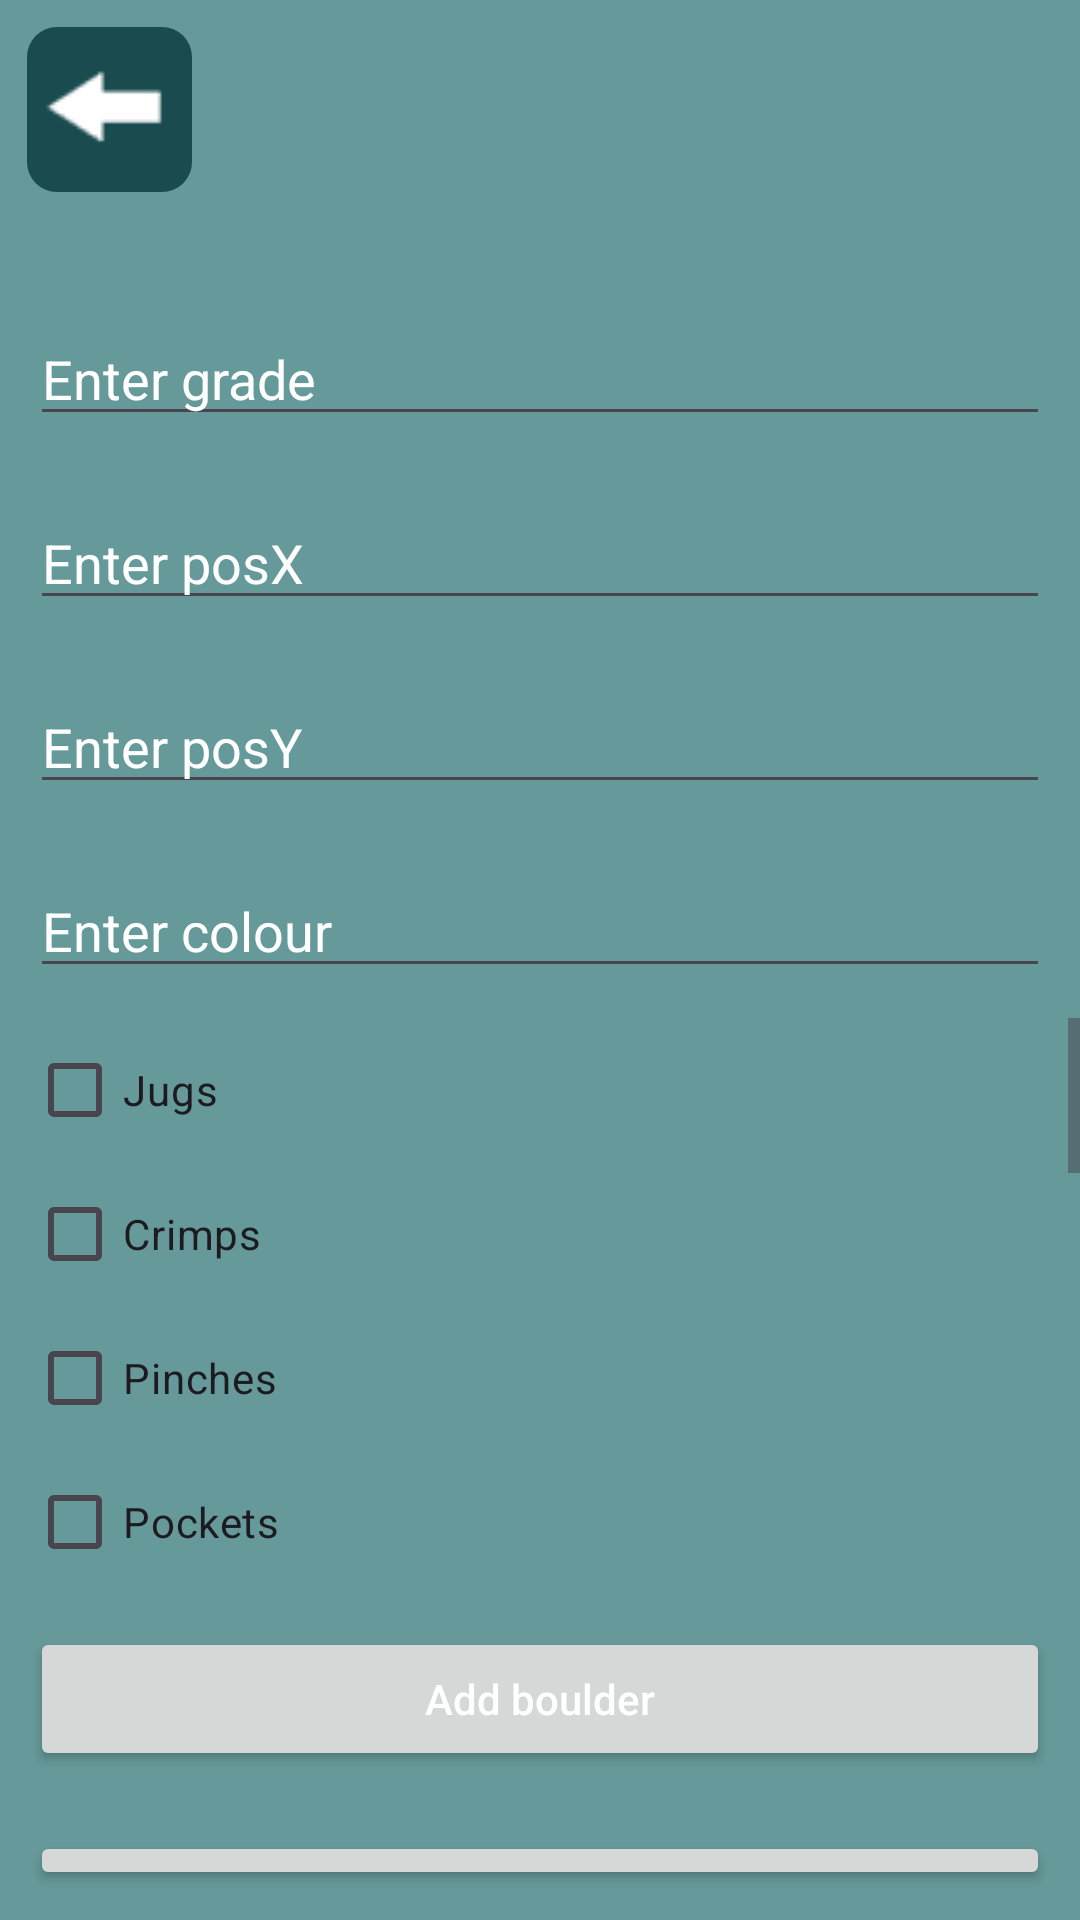

Here is an Android app screen rendered from its layout file. Give the layout XML and the strings, colors and styles it references.
<!-- AndroidManifest.xml: application theme Theme.Bouldering -->
<!-- res/layout/activity_create_boulder.xml -->
<?xml version="1.0" encoding="utf-8"?>
<androidx.constraintlayout.widget.ConstraintLayout xmlns:android="http://schemas.android.com/apk/res/android"
    xmlns:app="http://schemas.android.com/apk/res-auto"
    xmlns:tools="http://schemas.android.com/tools"
    android:layout_width="match_parent"
    android:layout_height="match_parent"
    tools:context=".CreateBoulder">

    <LinearLayout
        android:layout_width="match_parent"
        android:layout_height="match_parent"
        android:orientation="vertical"
        tools:context=".CreateBoulder">

        <ImageButton
            android:id="@+id/idBtnAdminSelection"
            android:layout_width="55dp"
            android:layout_height="55dp"
            android:layout_marginStart="9dp"
            android:layout_marginTop="9dp"
            android:layout_marginBottom="30dp"
            android:background="@drawable/layout_btn"
            android:backgroundTint="@color/dark_blue"
            app:srcCompat="@drawable/go_back" />

        <EditText
            android:id="@+id/idEdtGrade"
            android:layout_width="match_parent"
            android:layout_height="wrap_content"
            android:layout_margin="10dp"
            android:hint="Enter grade" />

        <EditText
            android:id="@+id/idEdtPosX"
            android:layout_width="match_parent"
            android:layout_height="wrap_content"
            android:layout_margin="10dp"
            android:hint="Enter posX" />

        <EditText
            android:id="@+id/idEdtPosY"
            android:layout_width="match_parent"
            android:layout_height="wrap_content"
            android:layout_margin="10dp"
            android:hint="Enter posY" />

        <EditText
            android:id="@+id/idEdtColour"
            android:layout_width="match_parent"
            android:layout_height="wrap_content"
            android:layout_margin="10dp"
            android:hint="Enter colour" />

        <ScrollView
            android:layout_width="match_parent"
            android:layout_height="193dp"
            android:id="@+id/idCreateBoulderScroll">

            <LinearLayout
                android:layout_width="match_parent"
                android:layout_height="wrap_content"
                android:orientation="vertical">

                <CheckBox
                    android:id="@+id/idCBJug"
                    android:layout_width="match_parent"
                    android:layout_height="wrap_content"
                    android:layout_marginHorizontal="9dp"
                    android:text="Jugs" />

                <CheckBox
                    android:id="@+id/idCBCrimp"
                    android:layout_width="match_parent"
                    android:layout_height="wrap_content"
                    android:layout_marginHorizontal="9dp"
                    android:text="Crimps" />

                <CheckBox
                    android:id="@+id/idCBPinch"
                    android:layout_width="match_parent"
                    android:layout_height="wrap_content"
                    android:layout_marginHorizontal="9dp"
                    android:text="Pinches" />

                <CheckBox
                    android:id="@+id/idCBPocket"
                    android:layout_width="match_parent"
                    android:layout_height="wrap_content"
                    android:layout_marginHorizontal="9dp"
                    android:text="Pockets" />

                <CheckBox
                    android:id="@+id/idCBSloper"
                    android:layout_width="match_parent"
                    android:layout_height="wrap_content"
                    android:layout_marginHorizontal="9dp"
                    android:text="Slopers" />

                <CheckBox
                    android:id="@+id/idCBSlab"
                    android:layout_width="match_parent"
                    android:layout_height="wrap_content"
                    android:layout_marginHorizontal="9dp"
                    android:text="Slab" />

                <CheckBox
                    android:id="@+id/idCBOverhang"
                    android:layout_width="match_parent"
                    android:layout_height="wrap_content"
                    android:layout_marginHorizontal="9dp"
                    android:text="Overhang" />

                <CheckBox
                    android:id="@+id/idCBArete"
                    android:layout_width="match_parent"
                    android:layout_height="wrap_content"
                    android:layout_marginHorizontal="9dp"
                    android:text="Arete" />

                <CheckBox
                    android:id="@+id/idCBVertical"
                    android:layout_width="match_parent"
                    android:layout_height="wrap_content"
                    android:layout_marginHorizontal="9dp"
                    android:text="Vertical" />

                <CheckBox
                    android:id="@+id/idCBTraverse"
                    android:layout_width="match_parent"
                    android:layout_height="wrap_content"
                    android:layout_marginHorizontal="9dp"
                    android:text="Traverse" />

                <CheckBox
                    android:id="@+id/idCBDynamic"
                    android:layout_width="match_parent"
                    android:layout_height="wrap_content"
                    android:layout_marginHorizontal="9dp"
                    android:text="Dynamic" />

                <CheckBox
                    android:id="@+id/idCBFingery"
                    android:layout_width="match_parent"
                    android:layout_height="wrap_content"
                    android:layout_marginHorizontal="9dp"
                    android:text="Fingery" />

                <CheckBox
                    android:id="@+id/idCBTechnical"
                    android:layout_width="match_parent"
                    android:layout_height="wrap_content"
                    android:layout_marginHorizontal="9dp"
                    android:text="Technical" />

                <CheckBox
                    android:id="@+id/idCBPowerful"
                    android:layout_width="match_parent"
                    android:layout_height="wrap_content"
                    android:layout_marginHorizontal="9dp"
                    android:text="Powerful" />

                <CheckBox
                    android:id="@+id/idCBReachy"
                    android:layout_width="match_parent"
                    android:layout_height="wrap_content"
                    android:layout_marginHorizontal="9dp"
                    android:text="Reachy" />
            </LinearLayout>
        </ScrollView>

        <Button
            android:id="@+id/idBtnAddBoulder"
            android:layout_width="match_parent"
            android:layout_height="wrap_content"
            android:layout_margin="10dp"
            android:text="Add boulder"
            android:textAllCaps="false" />

        <Button
            android:id="@+id/idBtnReadBoulders"
            android:layout_width="match_parent"
            android:layout_height="wrap_content"
            android:layout_margin="10dp"
            android:text="Read all boulders"
            android:textAllCaps="false" />

    </LinearLayout>
</androidx.constraintlayout.widget.ConstraintLayout>
<!-- resources referenced by this layout -->
<resources>
  <color name="dark_blue">#FF194b4f</color>
  <!-- drawable go_back: png bitmap (drawable-mdpi, 806 bytes) -->
  <!-- drawable layout_btn (drawable) -->
  <?xml version="1.0" encoding="UTF-8"?>
  <shape xmlns:android="http://schemas.android.com/apk/res/android">
      <solid android:color="@color/dark_blue"/>
      <corners android:radius="10dp"/>
      <padding android:left="0dp" android:top="0dp" android:right="0dp" android:bottom="0dp" />
  </shape>
  <style name="Theme.Bouldering" parent="Base.Theme.Bouldering" />
  <style name="Base.Theme.Bouldering" parent="Theme.Material3.DayNight.NoActionBar">
          
          <item name="colorPrimary">@color/dark_blue
          </item>
          <item name="colorOnPrimary">@color/white</item>
  
          <item name="colorSecondary">@color/grey</item>
          <item name="colorOnSecondary">@color/white</item>
  
          <item name="colorTertiary">@color/red</item>
          <item name="colorOnTertiary">@color/white</item>
  
          <item name="android:colorBackground">@color/light_blue</item>
          <item name="android:statusBarColor">@color/black</item>
  
          <item name="colorAccent">@color/white</item>
  
          <item name="android:textColor">@color/white</item>
          <item name="android:textColorHint">@color/white</item>
          <item name="android:editTextColor">@color/white</item>
  
  
      </style>
  <color name="white">#FFFFFFFF</color>
  <color name="grey">#FFa0a0a0</color>
  <color name="red">#FFe20614</color>
  <color name="light_blue">#FF669999</color>
  <color name="black">#FF000000</color>
</resources>
